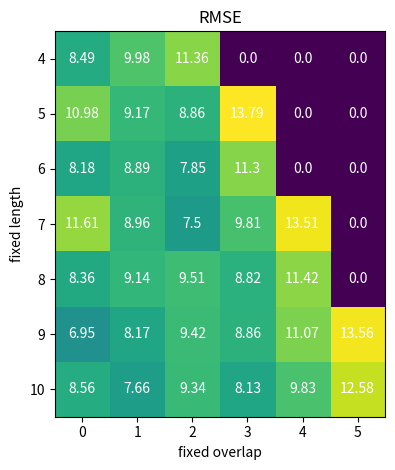
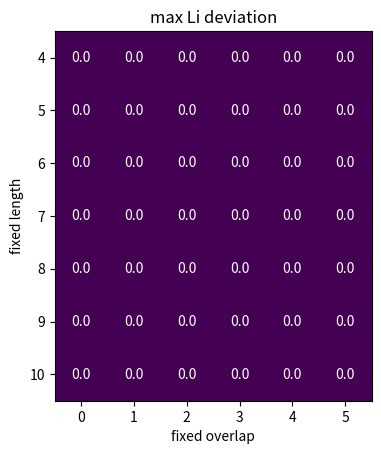

Source code (Python) for these figures, in order:
import numpy as np 
import matplotlib
import matplotlib.pyplot as plt 
from scipy import optimize
import random


# Iterate fixed_lengths from 4 to 10 
min_length = 4
max_length = 10

# Initialize array for storing data
rmse_array = np.zeros(((max_length - min_length + 1), 
                        np.ceil(max_length / 2).astype(int) + 1))
deviation_array = np.zeros(((max_length - min_length + 1), 
                             np.ceil(max_length / 2).astype(int) + 1))

# Use random to generate values
random.seed()


# # Iterate over fixed lengths
# for i in range(min_length, (max_length + 1), 1):
#   fixed_lengths[0] = i 

#   # Set max overlap
#   max_overlap = np.ceil(fixed_lengths[0] / 2).astype(int)

#   for j in range(max_overlap + 1):
#       fixed_overlap = j

#       rmse = random.randrange(0, 10)
#       li_deviation = random.randrange(0, 4)

#       rmse_array[(fixed_lengths[0] - min_length)][fixed_overlap] = rmse 
#       deviation_array[(fixed_lengths[0] - min_length)][fixed_overlap] = \
#           li_deviation

#       print("rmse_array: ", rmse_array)
#       print("deviation_array: ", deviation_array)


rmse_array = [[ 8.48746515,  9.97952066, 11.3569415,   0.,    0.,   0.        ],
 [10.97901425,  9.16825321,  8.86411585, 13.79452628,  0.,          0.        ],
 [ 8.17865624,  8.88781443,  7.85443844, 11.30155081,  0.,          0.        ],
 [11.60547799,  8.96410279,  7.49592904,  9.80667831, 13.51222824,  0.        ],
 [ 8.36018651,  9.14130748,  9.50929753,  8.8161949,  11.41697786,  0.        ],
 [ 6.95144548,  8.17007378,  9.42269643,  8.85713327, 11.06761548, 13.55682791],
 [ 8.56179801,  7.6615222,   9.33659978,  8.12664137,  9.83040328, 12.57638557]]


# deviation_array = [[ 4.54597424,  4.75864282,  8.58131858,  0.,  0., 0.       ],
#  [ 3.96873077,  4.14070563,  6.43849042, 11.1371103,   0.,          0.        ],
#  [ 4.96584097,  3.94280168,  5.03926655,  9.06132087,  0.,          0.        ],
#  [ 3.9444856,   3.93689076,  4.55087186,  7.27504545, 11.37164212,  0.        ],
#  [ 4.92221234,  3.92720894,  3.1406602,   6.34469767, 10.10956176,  0.        ],
#  [ 4.25699949,  3.47827248,  3.03221774,  6.5989776,   9.39207263, 11.29648746],
#  [ 3.94987697,  3.49923862,  3.00652533,  5.83917244,  8.3443662,  10.60359943]]


deviation_array = ([[0., 0., 0., 0., 0., 0.],
                    [0., 0., 0., 0., 0., 0.],
                    [0., 0., 0., 0., 0., 0.],
                    [0., 0., 0., 0., 0., 0.],
                    [0., 0., 0., 0., 0., 0.],
                    [0., 0., 0., 0., 0., 0.],
                    [0., 0., 0., 0., 0., 0.]])


fig_rmse, ax_rmse = plt.subplots()
fig_dev, ax_dev = plt.subplots()

im_rmse = ax_rmse.imshow(rmse_array)
im_dev = ax_dev.imshow(deviation_array)


# Loop over data dimensions and create text annotations
for i in range(max_length + 1 - min_length):
    for j in range(np.ceil(max_length / 2).astype(int) + 1):
        text = ax_rmse.text(j, i, np.round(rmse_array[i][j], 2),
                       ha="center", va="center", color="w")
        text = ax_dev.text(j, i, np.round(deviation_array[i][j], 2),
                       ha="center", va="center", color="w")

y_labels = ["3", "4", "5", "6", "7", "8", "9", "10"]

ax_rmse.set_yticklabels(y_labels)
ax_dev.set_yticklabels(y_labels)

ax_rmse.set_title("RMSE")
ax_rmse.set_ylabel("fixed length")
ax_rmse.set_xlabel("fixed overlap")
fig_rmse.tight_layout()

ax_dev.set_title("max Li deviation")
ax_dev.set_ylabel("fixed length")
ax_dev.set_xlabel("fixed overlap")
fig_rmse.tight_layout()



plt.show()














